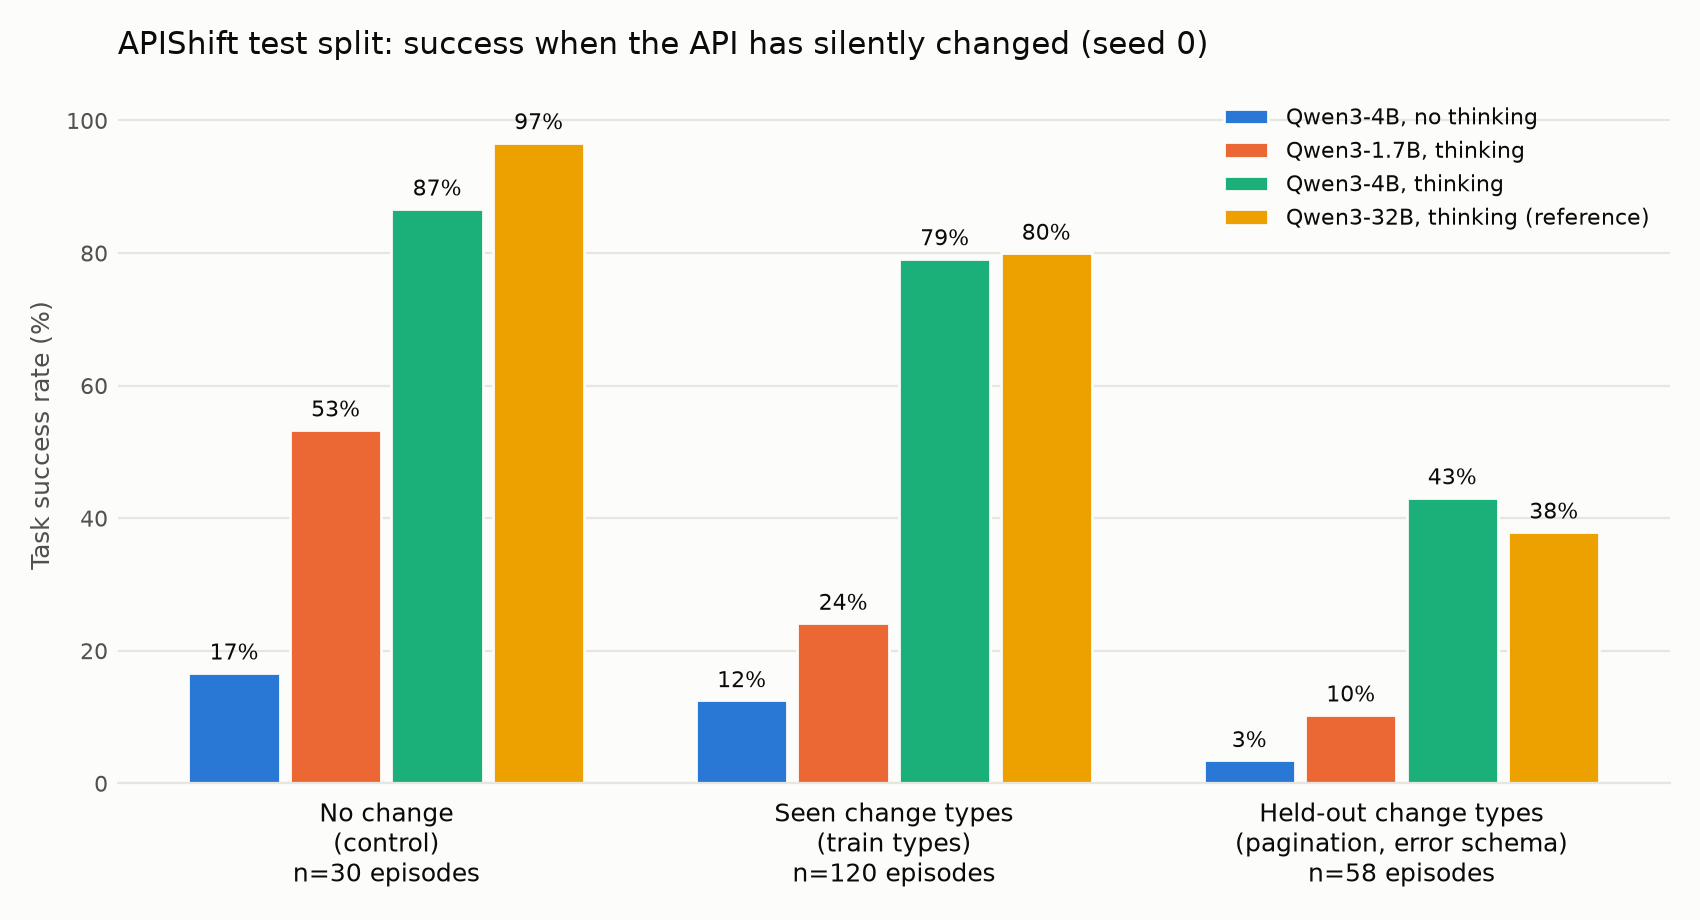

The file beside this chart, header and first rows:
model, group, n, success_rate, mean_reward, mean_turns, invalid_call_rate
qwen3-4b, control, 30, 0.1667, 0.1667, 2.167, 0.6571
qwen3-4b, seen, 120, 0.125, 0.1159, 2.8, 0.6343
qwen3-4b, heldout, 58, 0.0345, 0.0345, 2.086, 0.8571
qwen3-1.7b-thinking, control, 30, 0.5333, 0.528, 2.933, 0.1875
qwen3-1.7b-thinking, seen, 120, 0.2417, 0.2231, 4.3, 0.6185
qwen3-1.7b-thinking, heldout, 58, 0.1034, 0.0981, 3.034, 0.5
qwen3-4b-thinking, control, 30, 0.8667, 0.8653, 3.033, 0.0
qwen3-4b-thinking, seen, 120, 0.7917, 0.7347, 4.442, 0.2943
qwen3-4b-thinking, heldout, 58, 0.431, 0.3981, 3.69, 0.3057
qwen3-32b-thinking, control, 30, 0.9667, 0.9623, 3.333, 0.0143
qwen3-32b-thinking, seen, 120, 0.8, 0.7402, 4.7, 0.3063
qwen3-32b-thinking, heldout, 58, 0.3793, 0.354, 3.655, 0.2662
